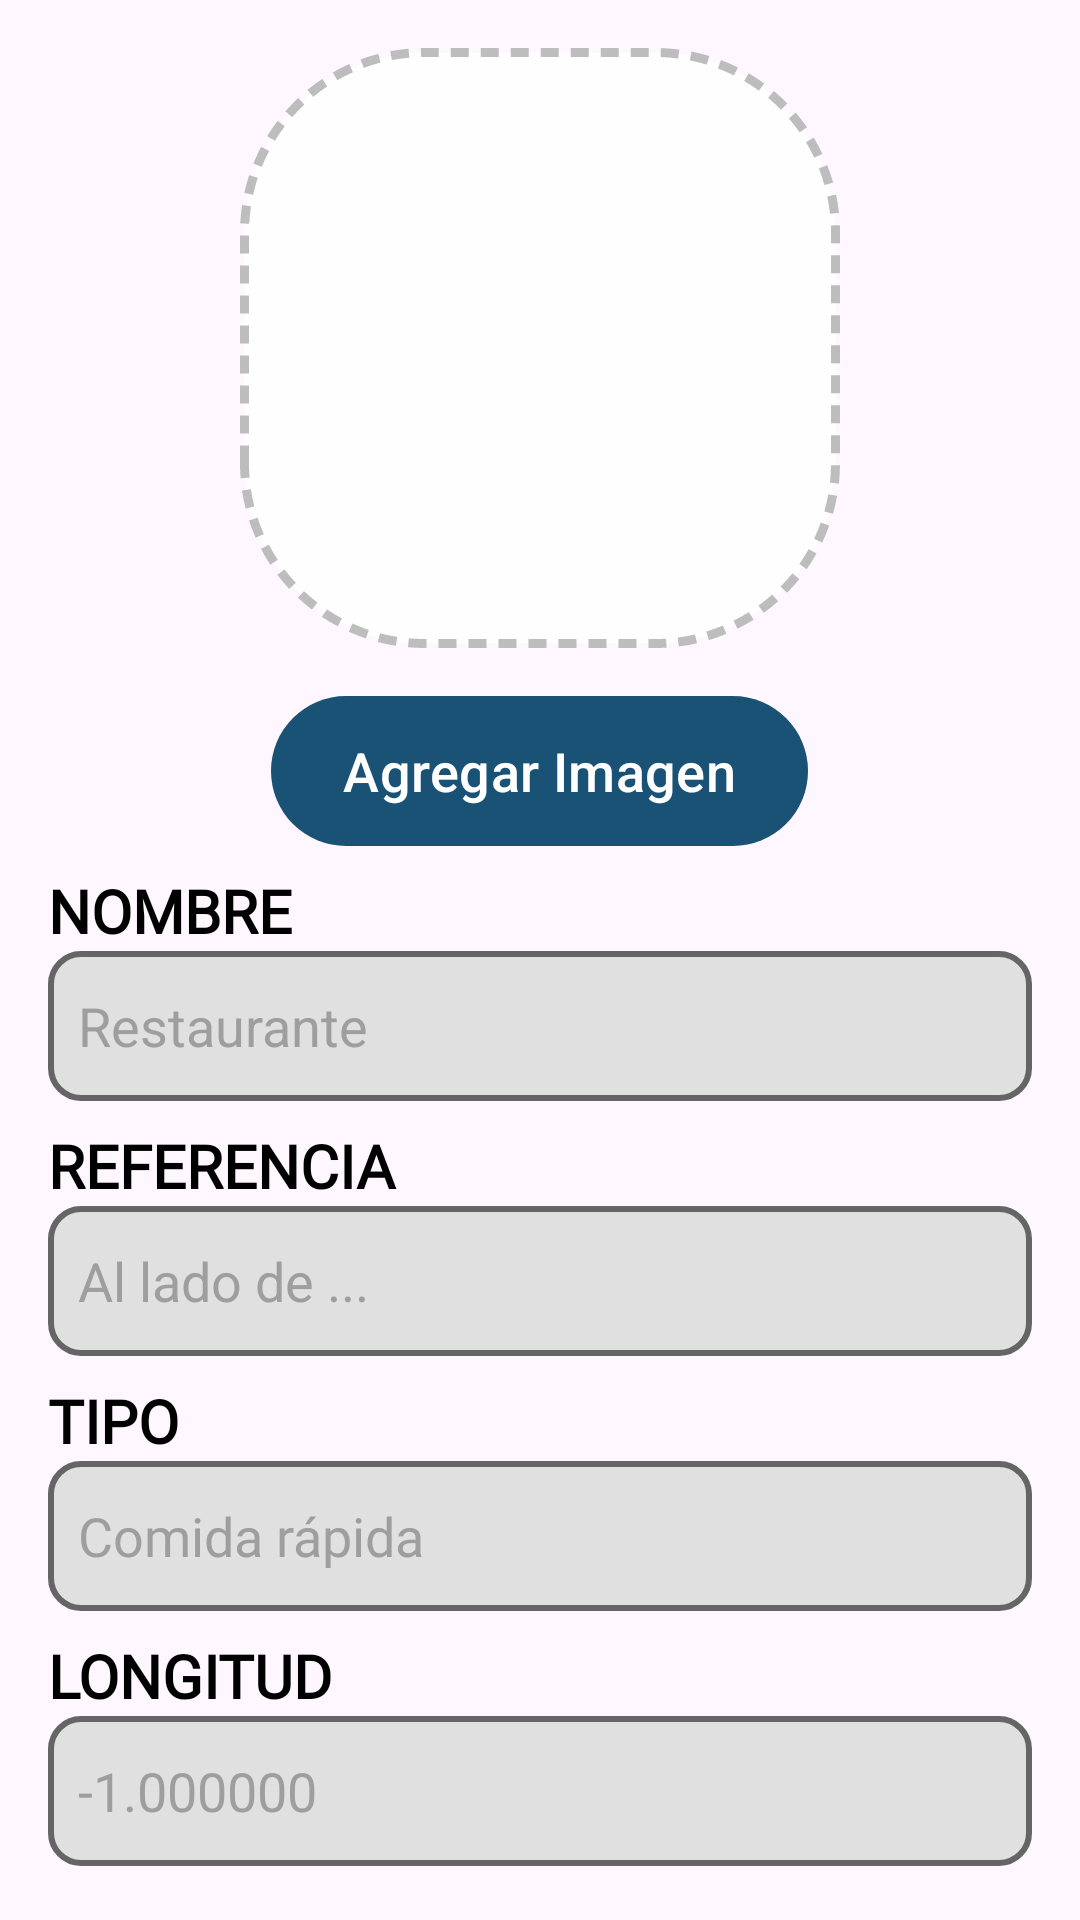

Reconstruct the res/layout file that produces this screen, plus the resources it refers to.
<!-- AndroidManifest.xml: application theme Theme.S12_MVVM -->
<!-- res/layout/dialog_add_point.xml -->
<?xml version="1.0" encoding="utf-8"?>
<LinearLayout xmlns:android="http://schemas.android.com/apk/res/android"
    xmlns:app="http://schemas.android.com/apk/res-auto"
    android:layout_width="match_parent"
    android:layout_height="wrap_content"
    android:background="@drawable/dialog_background"
    android:orientation="vertical"
    android:padding="16dp">

    
    <ImageView
        android:id="@+id/imgPhoto"
        android:layout_width="200dp"
        android:layout_height="200dp"
        android:background="@drawable/photo_placeholder"
        android:scaleType="centerCrop"
        android:clickable="true"
        android:focusable="true"
        android:layout_gravity="center_horizontal"
        android:contentDescription="Agregar foto" />

    <com.google.android.material.button.MaterialButton
        android:id="@+id/btnAddImgLocal"
        android:layout_width="wrap_content"
        android:layout_height="50dp"
        android:text="Agregar Imagen"
        android:layout_marginTop="16dp"
        app:icon="@drawable/add_img"
        android:minHeight="0dp"
        android:insetBottom="0dp"
        android:insetTop="0dp"
        app:iconGravity="textStart"
        app:iconPadding="8dp"
        android:textSize="18sp"
        app:backgroundTint="#1a5276"
        android:layout_gravity="center_horizontal"
        android:textColor="@android:color/white"/>

    
    <TextView
        android:layout_width="match_parent"
        android:layout_height="wrap_content"
        android:text="NOMBRE"
        android:textStyle="bold"
        android:paddingTop="8dp"
        android:textSize="20sp"
        android:fontFamily="@font/bebas_neue"
        android:textColor="@android:color/black"/>

    <EditText
        android:id="@+id/etName"
        android:layout_width="match_parent"
        android:layout_height="50dp"
        android:hint="Restaurante"
        android:textColor="@color/black"
        android:textColorHint="@color/gray"
        android:textCursorDrawable="@drawable/custom_cursor"
        android:background="@drawable/et_custom"
        android:paddingStart="10dp"/>

    
    <TextView
        android:layout_width="match_parent"
        android:layout_height="wrap_content"
        android:text="REFERENCIA"
        android:textSize="20sp"
        android:textStyle="bold"
        android:fontFamily="@font/bebas_neue"
        android:paddingTop="8dp"
        android:textColor="@android:color/black"/>

    <EditText
        android:id="@+id/etReference"
        android:layout_width="match_parent"
        android:layout_height="50dp"
        android:hint="Al lado de ..."
        android:textColor="@color/black"
        android:textColorHint="@color/gray"
        android:textCursorDrawable="@drawable/custom_cursor"
        android:background="@drawable/et_custom"
        android:paddingStart="10dp"/>

    
    <TextView
        android:layout_width="match_parent"
        android:layout_height="wrap_content"
        android:text="TIPO"
        android:fontFamily="@font/bebas_neue"
        android:textStyle="bold"
        android:textSize="20sp"
        android:paddingTop="8dp"
        android:textColor="@android:color/black"/>

    <EditText
        android:id="@+id/etType"
        android:layout_width="match_parent"
        android:layout_height="50dp"
        android:hint="Comida rápida"
        android:textColor="@color/black"
        android:textColorHint="@color/gray"
        android:textCursorDrawable="@drawable/custom_cursor"
        android:fontFamily="@font/bebas_neue"
        android:background="@drawable/et_custom"
        android:paddingStart="10dp"/>

    
    <TextView
        android:layout_width="match_parent"
        android:layout_height="wrap_content"
        android:text="LONGITUD"
        android:fontFamily="@font/bebas_neue"
        android:textStyle="bold"
        android:textSize="20sp"
        android:paddingTop="8dp"
        android:textColor="@android:color/black"/>

    <EditText
        android:id="@+id/etLongitude"
        android:layout_width="match_parent"
        android:layout_height="50dp"
        android:hint="-1.000000"
        android:textColor="@color/black"
        android:textColorHint="@color/gray"
        android:textCursorDrawable="@drawable/custom_cursor"
        android:background="@drawable/et_custom"
        android:paddingStart="10dp"/>

    
    <TextView
        android:layout_width="match_parent"
        android:layout_height="wrap_content"
        android:text="LATITUD"
        android:textStyle="bold"
        android:paddingTop="8dp"
        android:textSize="20sp"
        android:fontFamily="@font/bebas_neue"
        android:textColor="@android:color/black"/>

    <EditText
        android:id="@+id/etLatitude"
        android:layout_width="match_parent"
        android:layout_height="50dp"
        android:hint="-1.000000"
        android:textColor="@color/black"
        android:textColorHint="@color/gray"
        android:textCursorDrawable="@drawable/custom_cursor"
        android:background="@drawable/et_custom"
        android:paddingStart="10dp"/>

    
    <com.google.android.material.button.MaterialButton
        android:id="@+id/btnAddPoint"
        android:layout_width="wrap_content"
        android:layout_height="50dp"
        android:text="Agregar Point"
        android:layout_marginTop="16dp"
        app:icon="@drawable/icon_add_map"
        android:minHeight="0dp"
        android:insetBottom="0dp"
        android:insetTop="0dp"
        app:iconGravity="textStart"
        app:iconPadding="8dp"
        android:textSize="20sp"
        app:backgroundTint="@color/black"
        android:layout_gravity="center_horizontal"
        android:textColor="@android:color/white"/>

</LinearLayout>
<!-- resources referenced by this layout -->
<resources>
  <color name="black">#FF000000</color>
  <color name="gray">#9E9E9E</color>
  <!-- drawable custom_cursor (drawable) -->
  <?xml version="1.0" encoding="utf-8"?>
  <shape xmlns:android="http://schemas.android.com/apk/res/android">
      <size android:width="2dp"/> 
      <solid android:color="@color/black"/> 
  </shape>
  <!-- drawable et_custom (drawable) -->
  <?xml version="1.0" encoding="utf-8"?>
  <selector xmlns:android="http://schemas.android.com/apk/res/android">
      <item>
          <shape android:shape="rectangle">
              <solid android:color="#E0E0E0"/>
              <stroke android:width="2dp" android:color="#656565"/>
              <corners android:radius="10dp"/>
          </shape>
      </item>
  </selector>
  <!-- drawable icon_add_map (drawable) -->
  <vector xmlns:android="http://schemas.android.com/apk/res/android"
      android:width="19dp"
      android:height="22dp"
      android:viewportWidth="19"
      android:viewportHeight="22">
    <path
        android:pathData="M8,22C5.317,19.717 3.313,17.596 1.987,15.637C0.663,13.679 0,11.867 0,10.2C0,7.7 0.804,5.708 2.412,4.225C4.021,2.742 5.883,2 8,2H8.5C8.667,2 8.833,2.017 9,2.05V4.075C8.833,4.042 8.671,4.021 8.512,4.012C8.354,4.004 8.183,4 8,4C6.317,4 4.896,4.579 3.737,5.738C2.579,6.896 2,8.383 2,10.2C2,11.383 2.492,12.738 3.475,14.262C4.458,15.788 5.967,17.483 8,19.35C10.033,17.483 11.542,15.788 12.525,14.262C13.508,12.738 14,11.383 14,10.2V10H16V10.2C16,11.867 15.337,13.679 14.012,15.637C12.688,17.596 10.683,19.717 8,22ZM8,12C8.55,12 9.021,11.804 9.413,11.413C9.804,11.021 10,10.55 10,10C10,9.45 9.804,8.979 9.413,8.587C9.021,8.196 8.55,8 8,8C7.45,8 6.979,8.196 6.588,8.587C6.196,8.979 6,9.45 6,10C6,10.55 6.196,11.021 6.588,11.413C6.979,11.804 7.45,12 8,12ZM14,8H16V5H19V3H16V0H14V3H11V5H14V8Z"
        android:fillColor="#ffffff"/>
  </vector>
  <!-- drawable photo_placeholder (drawable) -->
  <shape xmlns:android="http://schemas.android.com/apk/res/android">
      <solid android:color="#FEFEFE"/> 
      <corners android:radius="60dp"/> 
      <stroke
          android:width="3dp"
          android:color="#BDBDBD"
          android:dashWidth="6dp"
          android:dashGap="4dp" /> 
  </shape>
  <style name="Theme.S12_MVVM" parent="Theme.Material3.DayNight.NoActionBar">
          
          <item name="colorPrimary">@color/purple_500</item>
          <item name="colorOnPrimary">@color/white</item>
  
          
          <item name="colorSecondary">@color/teal_200</item>
          <item name="colorOnSecondary">@color/black</item>
  
          
          <item name="colorSurface">@color/white</item>
          <item name="colorOnSurface">@color/black</item>
  
          
          <item name="android:statusBarColor">@color/purple_700</item>
          <item name="android:windowLightStatusBar">false</item>
      </style>
  <color name="purple_500">#FF6200EE</color>
  <color name="white">#FFFFFFFF</color>
  <color name="teal_200">#FF03DAC5</color>
  <color name="purple_700">#FF3700B3</color>
</resources>
